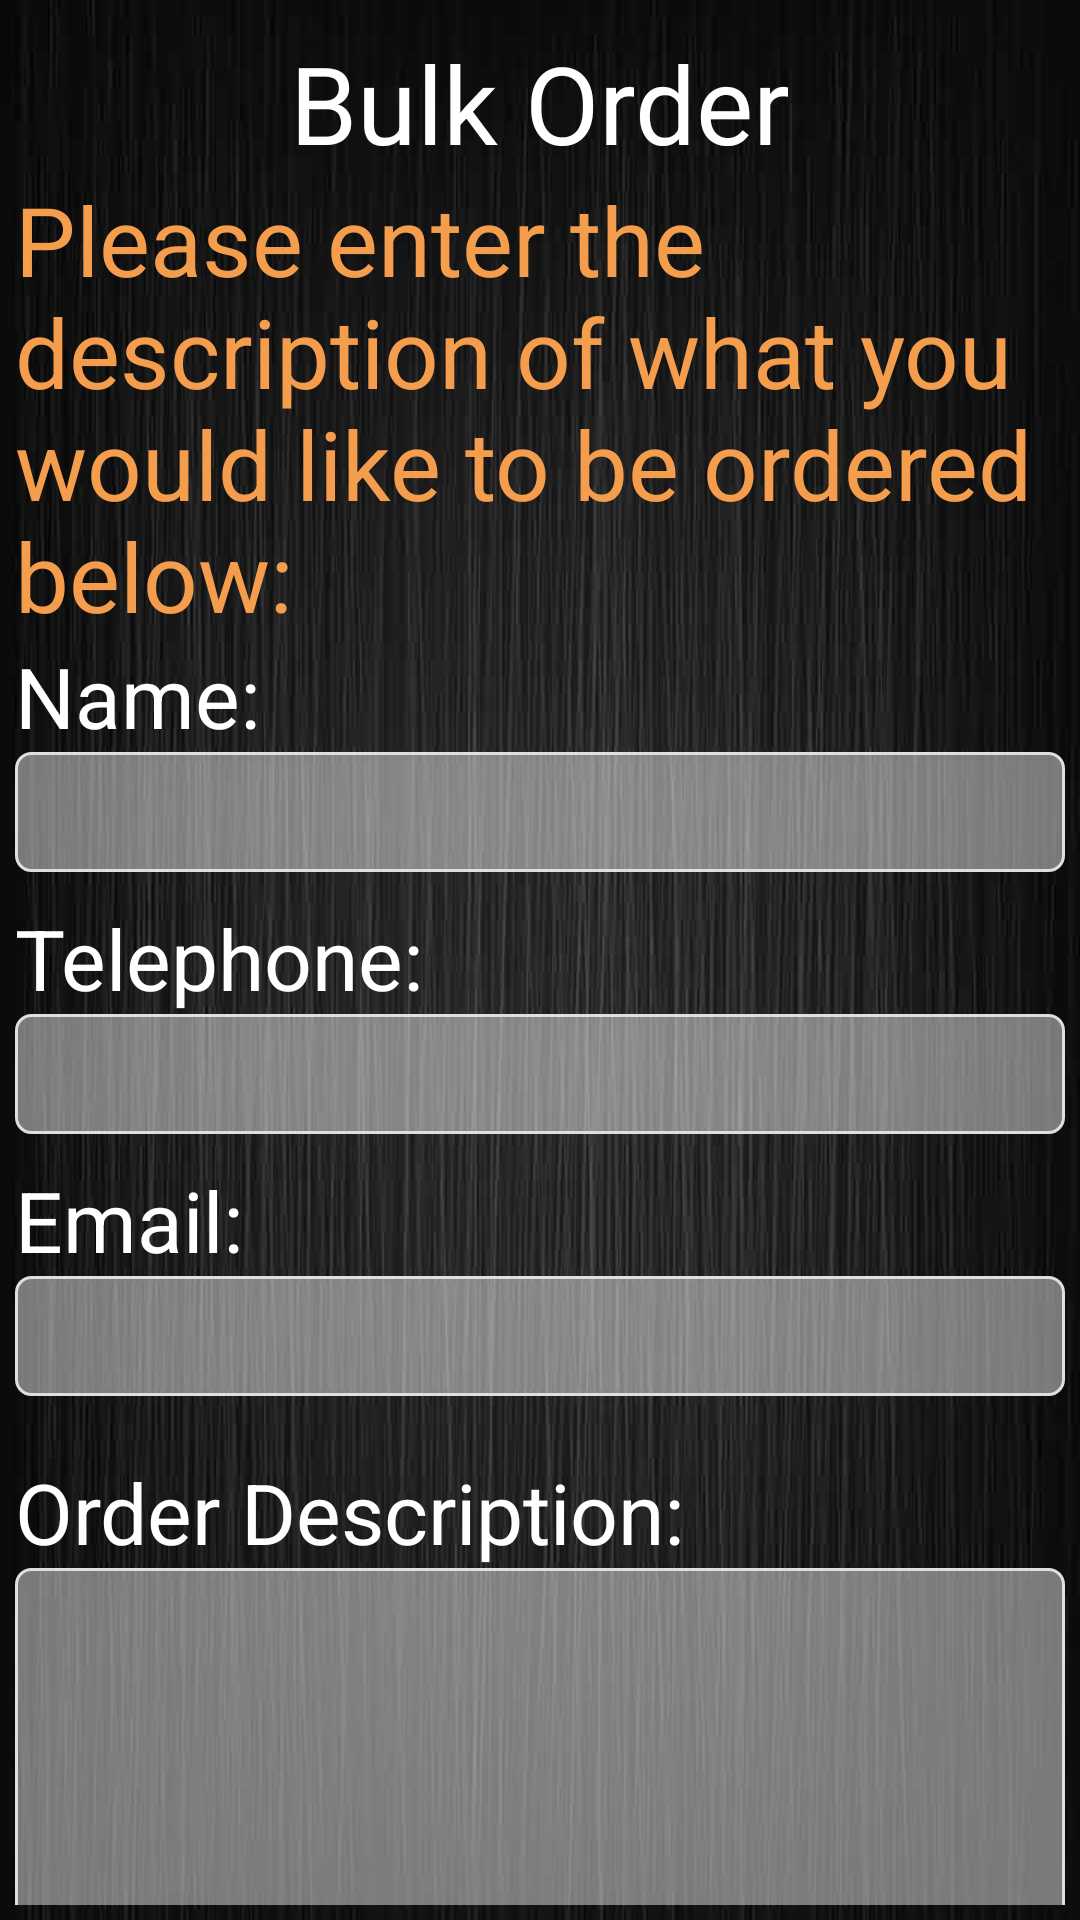

This screen was rendered from an Android layout file. Write that file and the resources it references.
<!-- AndroidManifest.xml: application theme AppTheme -->
<!-- res/layout/fragment_bulk.xml -->
<?xml version="1.0" encoding="utf-8"?>
<RelativeLayout xmlns:android="http://schemas.android.com/apk/res/android"
    android:layout_width="match_parent"
    android:layout_height="match_parent"
    android:background="@drawable/linebg"
    android:orientation="vertical"
    android:padding="5dp" >

    <requestFocus />

    <ScrollView
        android:id="@+id/scrollView1"
        android:layout_width="wrap_content"
        android:layout_height="wrap_content"
        android:layout_alignParentBottom="true"
        android:layout_alignParentLeft="true"
        android:layout_alignParentRight="true"
        android:layout_alignParentTop="true"
        android:scrollbars="none">

        <RelativeLayout
            android:layout_width="match_parent"
            android:layout_height="1000dp"
            android:orientation="vertical" >
            <TextView
                android:id="@+id/heading"
                android:layout_width="wrap_content"
                android:layout_height="wrap_content"
                android:text="Bulk Order"
                android:gravity="center"
                android:textSize="36sp"
                android:textColor="#fff"
                android:layout_marginTop="5dp"
                android:layout_alignParentTop="true"
                android:layout_centerHorizontal="true"
                />

            
            
             <TextView
                android:id="@+id/textView1"
                android:layout_width="wrap_content"
                android:layout_height="wrap_content"
                 android:layout_below="@+id/heading"
                 android:layout_alignParentLeft="true"
                android:layout_alignParentRight="true"
                android:text="Please enter the description of what you would like to be ordered below:"
                 android:textColor="@color/textColour"
                android:textSize="32sp"/>

            <TextView
                android:id="@+id/textView"
                android:layout_width="wrap_content"
                android:layout_height="wrap_content"
                android:layout_below="@+id/textView1"
                android:layout_alignParentLeft="true"
                android:layout_alignParentRight="true"
                android:text="Name:"
                android:textColor="#fff"
                android:textSize="28sp"/>

            <EditText
                android:id="@+id/bo_name"
                android:layout_width="wrap_content"
                android:layout_height="wrap_content"
                android:layout_alignParentLeft="true"
                android:layout_alignParentRight="true"
                android:layout_below="@+id/textView"
                android:layout_marginBottom="10dp"
                android:background="@drawable/rect_text_edit_border"
                android:ems="10"
                android:minHeight="40dp"
                android:paddingLeft="5dp" />


            <TextView
                android:id="@+id/textView2"
                android:layout_width="wrap_content"
                android:layout_height="wrap_content"
                android:layout_alignParentLeft="true"
                android:layout_alignParentRight="true"
                android:layout_below="@+id/bo_name"
                android:text="Telephone:"
                android:textColor="#fff"
                android:textSize="28sp" />

            <EditText
                android:id="@+id/bo_tel_number"
                android:layout_width="wrap_content"
                android:layout_height="wrap_content"
                android:layout_alignParentLeft="true"
                android:layout_alignParentRight="true"
                android:layout_below="@+id/textView2"
                android:layout_marginBottom="10dp"
                android:background="@drawable/rect_text_edit_border"
                android:ems="10"
                android:inputType="phone"
                android:minHeight="40dp"
                android:paddingLeft="5dp" />

            <TextView
                android:id="@+id/textView3"
                android:layout_width="wrap_content"
                android:layout_height="wrap_content"
                android:layout_alignParentLeft="true"
                android:layout_alignParentRight="true"
                android:layout_below="@+id/bo_tel_number"
                android:text="Email:"
                android:textColor="#fff"
                android:textSize="28sp" />

            <EditText
                android:id="@+id/bo_email"
                android:layout_width="wrap_content"
                android:layout_height="wrap_content"
                android:layout_alignParentLeft="true"
                android:layout_alignParentRight="true"
                android:layout_below="@+id/textView3"
                android:layout_marginBottom="10dp"
                android:background="@drawable/rect_text_edit_border"
                android:ems="10"
                android:minHeight="40dp"
                android:paddingLeft="5dp"
                android:inputType="textEmailAddress"/>

               <TextView
                android:id="@+id/textView4"
                android:layout_width="wrap_content"
                android:layout_height="wrap_content"
                 android:layout_alignParentLeft="true"
                android:layout_alignParentRight="true"
                android:layout_below="@+id/bo_email"
                android:text="Order Description:"
                   android:textColor="#fff"
                   android:layout_marginTop="10dp"
                android:textSize="28sp" />
            
            <EditText
                android:id="@+id/bo_des"
                android:layout_width="wrap_content"
                android:layout_height="250dp"
                android:layout_alignParentLeft="true"
                android:layout_alignParentRight="true"
                android:layout_below="@+id/textView4"
                android:background="@drawable/rect_text_edit_border"
                android:ems="10"
                android:gravity="center_vertical|top"
                android:inputType="textMultiLine"
                android:paddingLeft="5dp"
                android:paddingTop="5dp" />

            <Button
                android:id="@+id/fb_send"
                android:layout_width="wrap_content"
                android:layout_height="wrap_content"
                android:layout_below="@+id/bo_des"
                android:layout_centerHorizontal="true"

                android:text="Send"
                android:textSize="32sp"
                android:background="@drawable/rect_text_edit_border_red"
                android:textColor="@color/textColour"
                android:layout_marginTop="5dp"/>

        </RelativeLayout>

    </ScrollView>

</RelativeLayout>
<!-- resources referenced by this layout -->
<resources>
  <color name="textColour">#f39d4d</color>
  <!-- drawable linebg: jpg bitmap (drawable, 22549 bytes) -->
  <!-- drawable rect_text_edit_border (drawable) -->
  <?xml version="1.0" encoding="utf-8"?>
  <shape xmlns:android="http://schemas.android.com/apk/res/android"
      android:padding="10dp"
      android:shape="rectangle" >
      
        <gradient android:startColor="#73ffffff" 
      android:endColor="#73ffffff"
      android:angle="270" />
  
      <solid android:color="#73FFFFFF" />
  
      <corners
          android:bottomLeftRadius="5dp"
          android:bottomRightRadius="5dp"
          android:topLeftRadius="5dp"
          android:topRightRadius="5dp" />
      
       <stroke android:width="1dp" android:color="#dfdfdf" />
  
  </shape>
  <!-- drawable rect_text_edit_border_red (drawable-hdpi) -->
  <?xml version="1.0" encoding="utf-8"?>
  <shape xmlns:android="http://schemas.android.com/apk/res/android"
      android:padding="10dp"
      android:shape="rectangle" >
      
        <gradient android:startColor="#73ffffff" 
      android:endColor="#73ffffff"
      android:angle="270" />
  
      <solid android:color="#73FFFFFF" />
  
      <corners
          android:bottomLeftRadius="3dp"
          android:bottomRightRadius="3dp"
          android:topLeftRadius="3dp"
          android:topRightRadius="3dp" />
      
       <stroke android:width="1dp" android:color="#fcac73" />
  
  </shape>
  <style name="AppTheme" parent="Theme.AppCompat.Light.NoActionBar">
          
          <item name="colorPrimary">@color/ColorPrimary</item>
          <item name="colorPrimaryDark">@color/ColorPrimaryDark</item>
          <item name="colorAccent">@color/ColorPrimary</item>
  
  
      </style>
  <color name="ColorPrimary">#333</color>
  <color name="ColorPrimaryDark">#000</color>
</resources>
